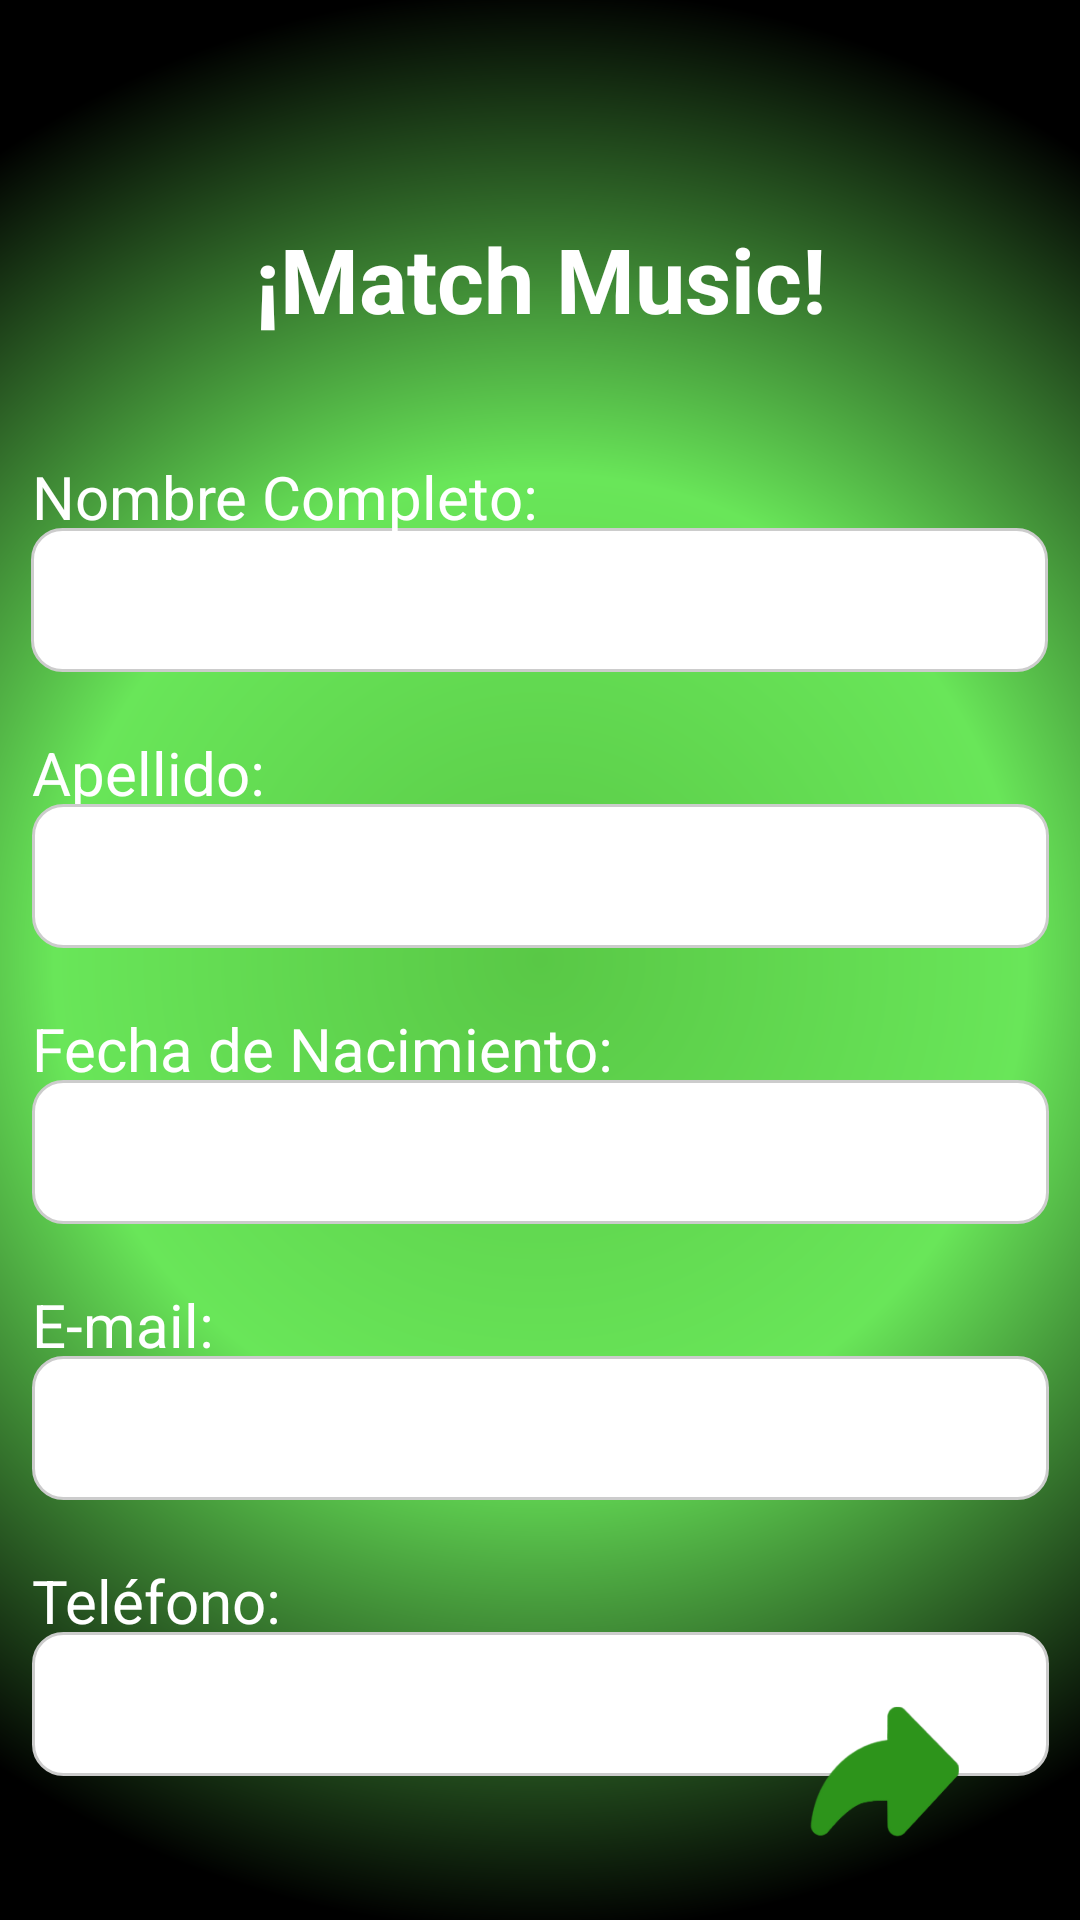

Write the Android layout XML for this screen, with the resource values it uses.
<!-- AndroidManifest.xml: application theme Theme.MMT -->
<!-- res/layout/activity_registro.xml -->
<?xml version="1.0" encoding="utf-8"?>
<androidx.constraintlayout.widget.ConstraintLayout xmlns:android="http://schemas.android.com/apk/res/android"
    xmlns:app="http://schemas.android.com/apk/res-auto"
    xmlns:tools="http://schemas.android.com/tools"
    android:layout_width="match_parent"
    android:layout_height="match_parent"
    android:background="@drawable/degradado"
    tools:context=".RegistroActivity">

    <EditText
        android:id="@+id/txtTelefono"
        style="@style/Widget.Material3.AutoCompleteTextView.OutlinedBox"
        android:layout_width="339dp"
        android:layout_height="48dp"
        android:layout_marginTop="24dp"
        android:background="@drawable/edittext_rounded_border"
        android:ems="10"
        android:inputType="text"
        android:paddingTop="6dp"
        android:selectAllOnFocus="true"
        android:singleLine="true"
        android:textAppearance="@style/TextAppearance.AppCompat.Large"
        app:layout_constraintEnd_toEndOf="parent"
        app:layout_constraintHorizontal_bias="0.504"
        app:layout_constraintStart_toStartOf="parent"
        app:layout_constraintTop_toTopOf="@+id/textView11" />

    <TextView
        android:id="@+id/textView11"
        android:layout_width="339dp"
        android:layout_height="26dp"
        android:layout_marginTop="20dp"
        android:text="Teléfono:"
        android:textAppearance="@style/TextAppearance.AppCompat.Display1"
        android:textColor="@color/white"
        android:textSize="20dp"
        app:layout_constraintEnd_toEndOf="parent"
        app:layout_constraintHorizontal_bias="0.504"
        app:layout_constraintStart_toStartOf="parent"
        app:layout_constraintTop_toBottomOf="@+id/txtEmail" />

    <EditText
        android:id="@+id/txtEmail"
        style="@style/Widget.Material3.AutoCompleteTextView.OutlinedBox"
        android:layout_width="339dp"
        android:layout_height="48dp"
        android:layout_marginTop="24dp"
        android:background="@drawable/edittext_rounded_border"
        android:ems="10"
        android:inputType="text"
        android:paddingTop="6dp"
        android:selectAllOnFocus="true"
        android:singleLine="true"
        android:textAppearance="@style/TextAppearance.AppCompat.Large"
        app:layout_constraintEnd_toEndOf="parent"
        app:layout_constraintHorizontal_bias="0.512"
        app:layout_constraintStart_toStartOf="parent"
        app:layout_constraintTop_toTopOf="@+id/textView10" />

    <TextView
        android:id="@+id/textView10"
        android:layout_width="339dp"
        android:layout_height="26dp"
        android:layout_marginTop="20dp"
        android:text="E-mail:"
        android:textAppearance="@style/TextAppearance.AppCompat.Display1"
        android:textColor="@color/white"
        android:textSize="20dp"
        app:layout_constraintEnd_toEndOf="parent"
        app:layout_constraintHorizontal_bias="0.512"
        app:layout_constraintStart_toStartOf="parent"
        app:layout_constraintTop_toBottomOf="@+id/txtFechaNacimiento" />

    <TextView
        android:id="@+id/textView9"
        android:layout_width="339dp"
        android:layout_height="26dp"
        android:layout_marginTop="20dp"
        android:text="Fecha de Nacimiento:"
        android:textAppearance="@style/TextAppearance.AppCompat.Display1"
        android:textColor="@color/white"
        android:textSize="20dp"
        app:layout_constraintEnd_toEndOf="parent"
        app:layout_constraintHorizontal_bias="0.512"
        app:layout_constraintStart_toStartOf="parent"
        app:layout_constraintTop_toBottomOf="@+id/txtApellido" />

    <EditText
        android:id="@+id/txtFechaNacimiento"
        style="@style/Widget.Material3.AutoCompleteTextView.OutlinedBox"
        android:layout_width="339dp"
        android:layout_height="48dp"
        android:layout_marginTop="24dp"
        android:background="@drawable/edittext_rounded_border"
        android:ems="10"
        android:inputType="text"
        android:paddingTop="6dp"
        android:selectAllOnFocus="true"
        android:singleLine="true"
        android:textAppearance="@style/TextAppearance.AppCompat.Large"
        app:layout_constraintEnd_toEndOf="parent"
        app:layout_constraintHorizontal_bias="0.512"
        app:layout_constraintStart_toStartOf="parent"
        app:layout_constraintTop_toTopOf="@+id/textView9" />

    <TextView
        android:id="@+id/textView8"
        android:layout_width="339dp"
        android:layout_height="26dp"
        android:layout_marginTop="20dp"
        android:text="Apellido:"
        android:textAppearance="@style/TextAppearance.AppCompat.Display1"
        android:textColor="@color/white"
        android:textSize="20dp"
        app:layout_constraintEnd_toEndOf="parent"
        app:layout_constraintHorizontal_bias="0.504"
        app:layout_constraintStart_toStartOf="parent"
        app:layout_constraintTop_toBottomOf="@+id/txtNombre" />

    <EditText
        android:id="@+id/txtApellido"
        style="@style/Widget.Material3.AutoCompleteTextView.OutlinedBox"
        android:layout_width="339dp"
        android:layout_height="48dp"
        android:layout_marginTop="24dp"
        android:background="@drawable/edittext_rounded_border"
        android:ems="10"
        android:inputType="text"
        android:paddingTop="6dp"
        android:selectAllOnFocus="true"
        android:singleLine="true"
        android:textAppearance="@style/TextAppearance.AppCompat.Large"
        app:layout_constraintEnd_toEndOf="parent"
        app:layout_constraintHorizontal_bias="0.504"
        app:layout_constraintStart_toStartOf="parent"
        app:layout_constraintTop_toTopOf="@+id/textView8" />

    <TextView
        android:id="@+id/textView3"
        android:layout_width="wrap_content"
        android:layout_height="wrap_content"
        android:text="¡Match Music!"
        android:textAlignment="center"
        android:textColor="#ffffff"
        android:textSize="30dp"
        android:textStyle="bold"
        app:layout_constraintBottom_toBottomOf="parent"
        app:layout_constraintEnd_toEndOf="parent"
        app:layout_constraintHorizontal_bias="0.501"
        app:layout_constraintStart_toStartOf="parent"
        app:layout_constraintTop_toTopOf="parent"
        app:layout_constraintVertical_bias="0.121" />

    <ImageView
        android:id="@+id/imageView3"
        android:layout_width="158dp"
        android:layout_height="58dp"
        android:layout_marginTop="16dp"
        app:layout_constraintBottom_toTopOf="@+id/textView3"
        app:layout_constraintEnd_toEndOf="parent"
        app:layout_constraintStart_toStartOf="parent"
        app:layout_constraintTop_toTopOf="parent"
        app:layout_constraintVertical_bias="0.0"
        app:srcCompat="@drawable/logo_mm" />

    <EditText
        android:id="@+id/txtNombre"
        style="@style/Widget.Material3.AutoCompleteTextView.OutlinedBox"
        android:layout_width="339dp"
        android:layout_height="48dp"
        android:layout_marginStart="16dp"
        android:layout_marginTop="24dp"
        android:layout_marginEnd="16dp"
        android:background="@drawable/edittext_rounded_border"
        android:ems="10"
        android:inputType="text"
        android:paddingTop="6dp"
        android:selectAllOnFocus="true"
        android:singleLine="true"
        android:textAppearance="@style/TextAppearance.AppCompat.Large"
        app:layout_constraintEnd_toEndOf="parent"
        app:layout_constraintHorizontal_bias="0.516"
        app:layout_constraintStart_toStartOf="parent"
        app:layout_constraintTop_toTopOf="@+id/textView5" />

    <TextView
        android:id="@+id/textView5"
        android:layout_width="339dp"
        android:layout_height="26dp"
        android:layout_marginTop="152dp"
        android:text="Nombre Completo:"
        android:textAppearance="@style/TextAppearance.AppCompat.Display1"
        android:textColor="@color/white"
        android:textSize="20dp"
        app:layout_constraintEnd_toEndOf="parent"
        app:layout_constraintStart_toStartOf="parent"
        app:layout_constraintTop_toTopOf="parent" />

    <ImageView
        android:id="@+id/imageView4"
        android:layout_width="70dp"
        android:layout_height="71dp"
        android:layout_marginTop="31dp"
        android:layout_marginEnd="28dp"
        android:clickable="true"
        android:foreground="@mipmap/flecha_siguiente_foreground"
        android:onClick="launchRegistroSegundoPasoActivity"
        android:src="@drawable/flecha_seguir"
        app:layout_constraintBottom_toBottomOf="parent"
        app:layout_constraintEnd_toEndOf="parent"
        app:layout_constraintTop_toTopOf="parent"
        app:layout_constraintVertical_bias="0.976" />

</androidx.constraintlayout.widget.ConstraintLayout>
<!-- resources referenced by this layout -->
<resources>
  <color name="white">#FFFFFFFF</color>
  <!-- drawable degradado (drawable) -->
  <?xml version="1.0" encoding="utf-8"?>
  
  
  <shape
      xmlns:android="http://schemas.android.com/apk/res/android"
      android:shape="rectangle">
  
      <gradient
          android:type="radial"
          android:centerX="50%"
          android:centerY="50%"
          android:startColor="#59C846"
          android:centerColor="#69E659"
          android:endColor="#000000"
          android:gradientRadius="90%"
          />
  
  </shape>
  <!-- drawable edittext_rounded_border (drawable) -->
  <?xml version="1.0" encoding="utf-8"?>
  <shape xmlns:android="http://schemas.android.com/apk/res/android">
          <solid android:color="#FFFFFF" />
          <corners android:radius="10dp" />
          <stroke
              android:width="1dp"
          android:color="#CCCCCC" />
  </shape>
  <!-- drawable flecha_seguir: png bitmap (drawable, 30471 bytes) -->
  <!-- mipmap flecha_siguiente_foreground: webp bitmap (mipmap-hdpi, 1652 bytes) -->
  <style name="Theme.MMT" parent="Base.Theme.MMT" />
  <style name="Base.Theme.MMT" parent="Theme.Material3.DayNight">
          
          
      </style>
</resources>
